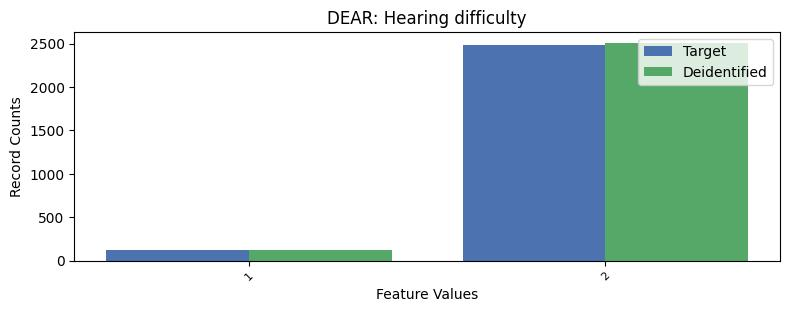

Values plotted in this chart, from the file beside it:
, DEAR, count_target, count_deidentified
0, 2, 2484, 2508
1, 1, 128, 119
